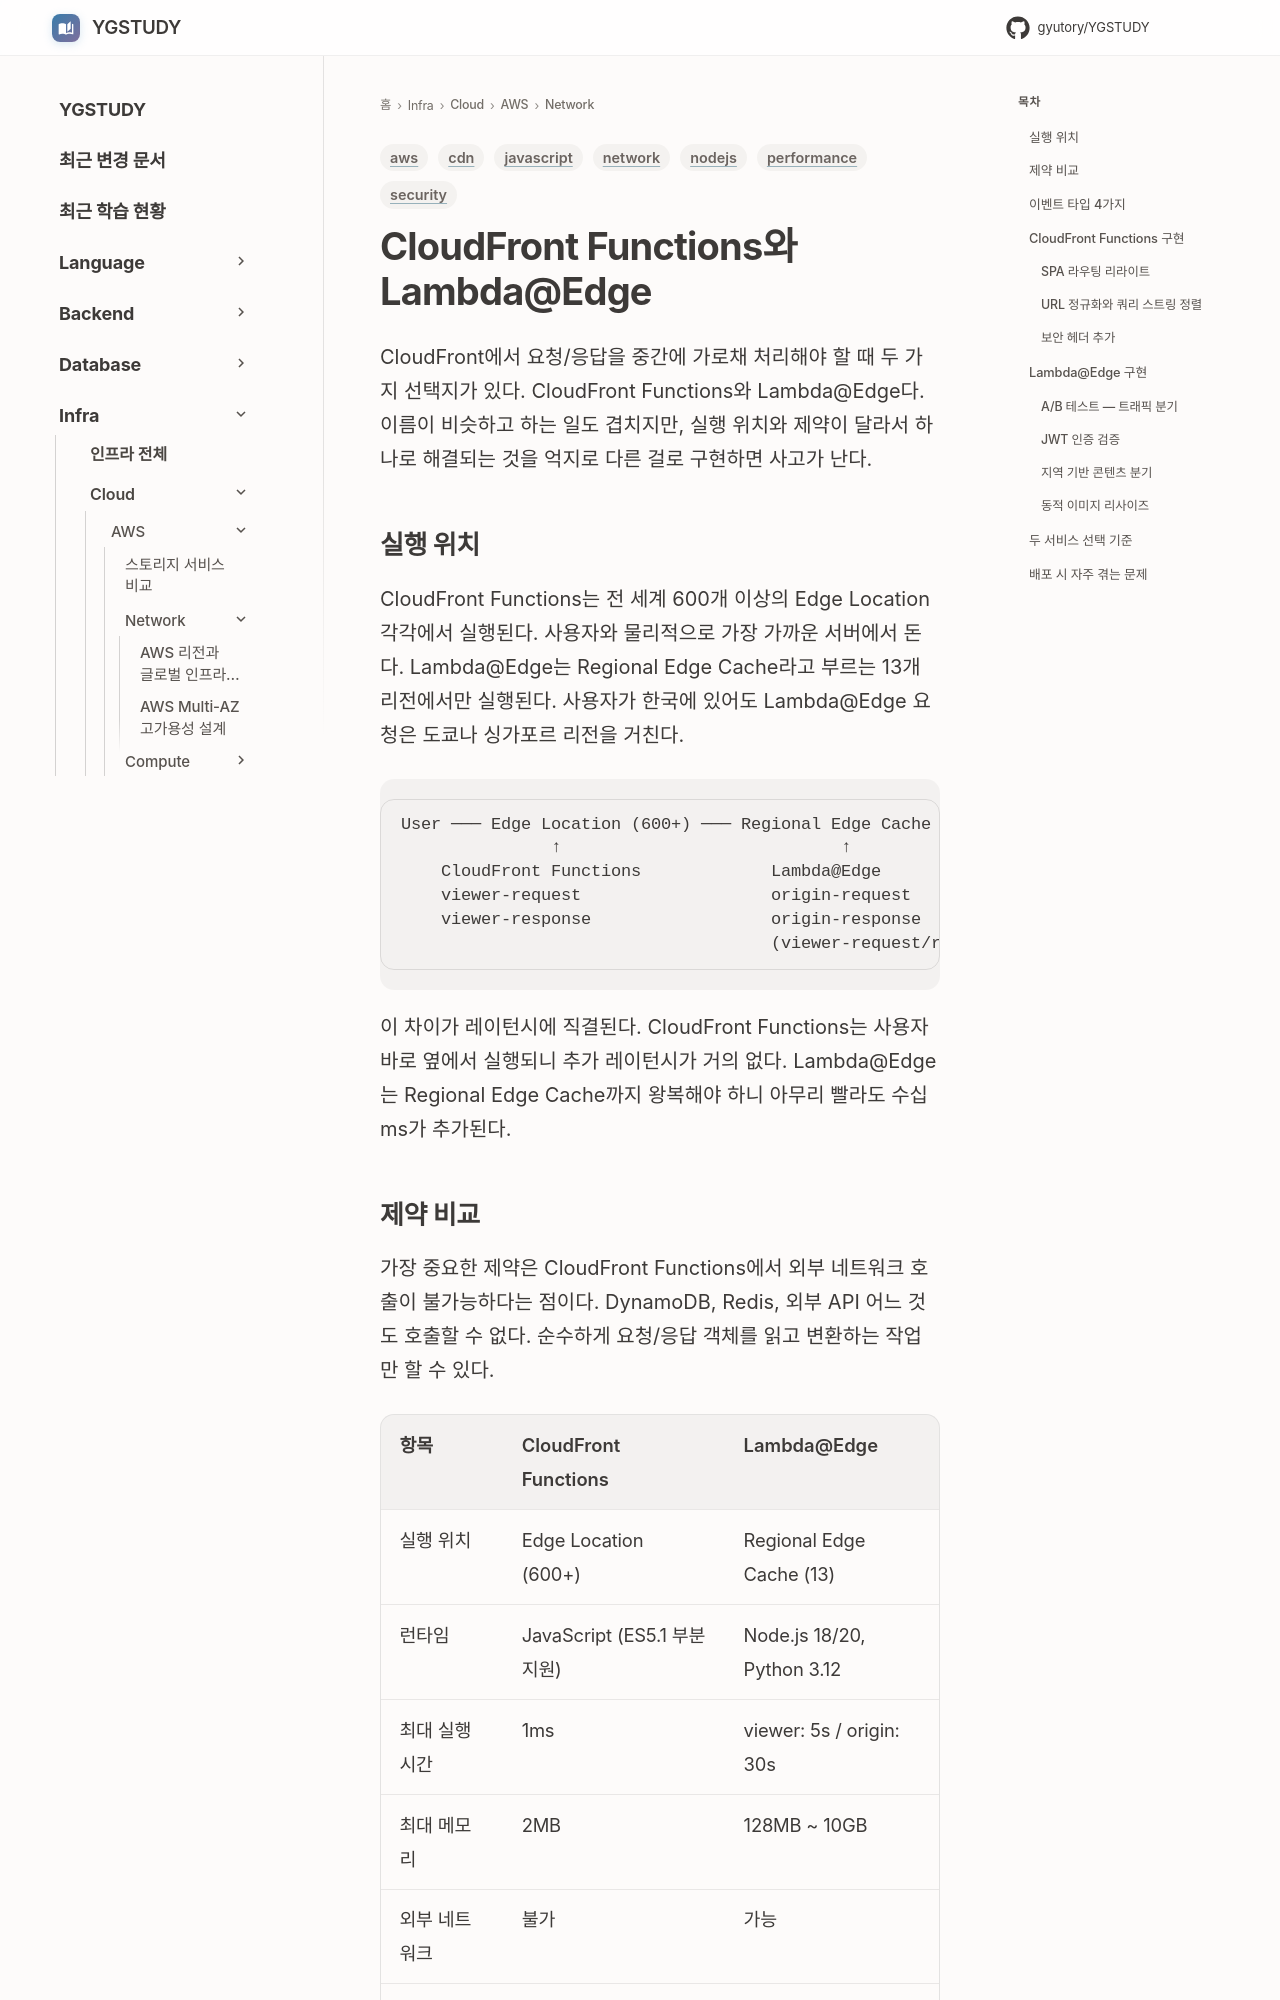

repository: GYUTORY/YGSTUDY · page: Cloud/AWS/Network/Cloud_Front_Functions_and_Lambda_at_Edge/index.html · generator: mkdocs

---
title: CloudFront Functions와 Lambda@Edge — 선택과 구현
tags: [aws, cdn, network, javascript, nodejs, security, performance]
updated: 2026-08-27
---

# CloudFront Functions와 Lambda@Edge

CloudFront에서 요청/응답을 중간에 가로채 처리해야 할 때 두 가지 선택지가 있다. CloudFront Functions와 Lambda@Edge다. 이름이 비슷하고 하는 일도 겹치지만, 실행 위치와 제약이 달라서 하나로 해결되는 것을 억지로 다른 걸로 구현하면 사고가 난다.

## 실행 위치

CloudFront Functions는 전 세계 600개 이상의 Edge Location 각각에서 실행된다. 사용자와 물리적으로 가장 가까운 서버에서 돈다. Lambda@Edge는 Regional Edge Cache라고 부르는 13개 리전에서만 실행된다. 사용자가 한국에 있어도 Lambda@Edge 요청은 도쿄나 싱가포르 리전을 거친다.

```
User ─── Edge Location (600+) ─── Regional Edge Cache (13) ─── Origin
               ↑                            ↑
    CloudFront Functions             Lambda@Edge
    viewer-request                   origin-request
    viewer-response                  origin-response
                                     (viewer-request/response도 가능)
```

이 차이가 레이턴시에 직결된다. CloudFront Functions는 사용자 바로 옆에서 실행되니 추가 레이턴시가 거의 없다. Lambda@Edge는 Regional Edge Cache까지 왕복해야 하니 아무리 빨라도 수십 ms가 추가된다.
